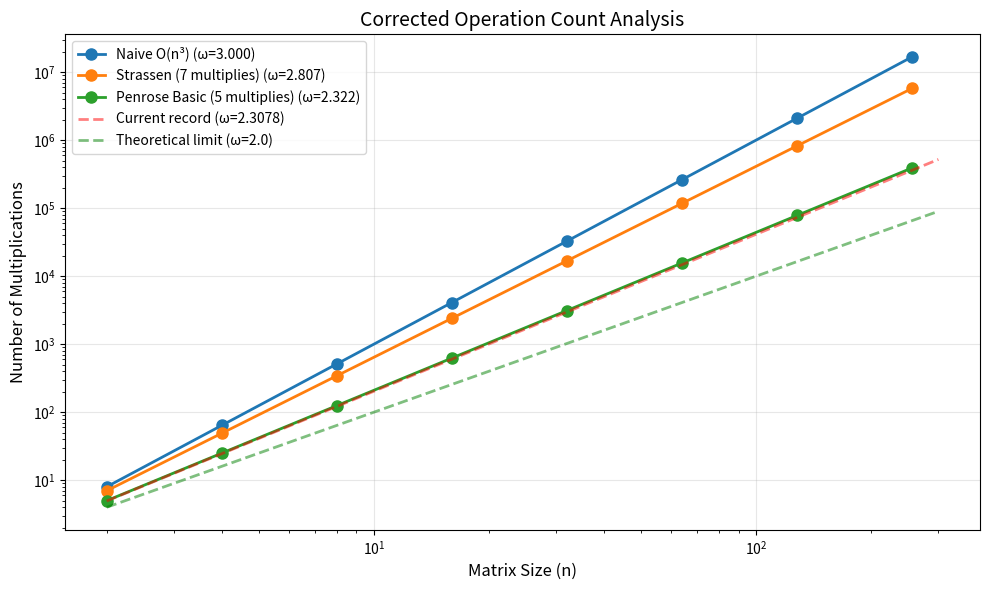

Here is the Python script that generated this plot:
#!/usr/bin/env python3
"""
Penrose/Soliton Matrix Multiplication - CORRECTED ANALYSIS
Properly counts operations for recursive algorithms
"""

import numpy as np
from typing import List, Dict
import matplotlib.pyplot as plt

class MatrixMultiplicationAnalyzer:
    """Analyze matrix multiplication strategies with correct counting"""
    
    def __init__(self):
        self.memo = {}  # For memoization of recursive calls
        
    def naive_multiply_count(self, n: int) -> int:
        """Standard O(n³) algorithm - CORRECT"""
        return n * n * n
    
    def strassen_multiply_count(self, n: int) -> int:
        """Strassen's algorithm: T(n) = 7*T(n/2) - CORRECT"""
        if n <= 1:
            return 1
        # 7 recursive calls on n/2 sized problems
        return 7 * self.strassen_multiply_count(n // 2)
    
    def penrose_basic_multiply_count(self, n: int) -> int:
        """Penrose with 5 multiplies per 2×2 block - CORRECTED
        If we can truly do 2×2 multiplication with 5 multiplies instead of 8,
        then T(n) = 5*T(n/2) for the recursive algorithm
        """
        if n <= 2:
            return 5  # Base case: 5 multiplies for 2×2
        # 5 recursive calls on n/2 sized problems
        return 5 * self.penrose_basic_multiply_count(n // 2)
    
    def hypothetical_penrose_count(self, n: int, multiplies_per_block: int = 5) -> int:
        """General recursive formula: T(n) = m*T(n/2) where m = multiplies per block"""
        if n <= 2:
            return multiplies_per_block
        return multiplies_per_block * self.hypothetical_penrose_count(n // 2, multiplies_per_block)
    
    def compute_omega(self, counts: List[int], sizes: List[int]) -> float:
        """Compute omega from operation counts"""
        if len(sizes) < 2:
            return None
        
        # Use log-log regression
        log_n = np.log(sizes)
        log_counts = np.log(counts)
        omega, log_c = np.polyfit(log_n, log_counts, 1)
        return omega
    
    def theoretical_omega(self, multiplies_per_block: int) -> float:
        """Theoretical omega for m multiplies per 2×2 block"""
        return np.log2(multiplies_per_block)

def analyze_algorithms():
    """Run the corrected analysis"""
    print("=" * 70)
    print("CORRECTED OMEGA ANALYSIS")
    print("=" * 70)
    print()
    
    analyzer = MatrixMultiplicationAnalyzer()
    
    # Test sizes (powers of 2 for clean recursion)
    sizes = [2, 4, 8, 16, 32, 64, 128, 256]
    
    # Analyze different algorithms
    algorithms = {
        'Naive O(n³)': analyzer.naive_multiply_count,
        'Strassen (7 multiplies)': analyzer.strassen_multiply_count,
        'Penrose Basic (5 multiplies)': analyzer.penrose_basic_multiply_count,
    }
    
    results = {}
    
    print("OPERATION COUNTS:")
    print("-" * 60)
    print(f"{'n':<6} {'Naive':<12} {'Strassen':<12} {'Penrose-5':<12}")
    print("-" * 60)
    
    for n in sizes:
        naive = analyzer.naive_multiply_count(n)
        strassen = analyzer.strassen_multiply_count(n)
        penrose = analyzer.penrose_basic_multiply_count(n)
        
        print(f"{n:<6} {naive:<12} {strassen:<12} {penrose:<12}")
    
    print()
    print("COMPUTED OMEGA VALUES:")
    print("-" * 60)
    
    # Compute omega for each algorithm
    for name, func in algorithms.items():
        counts = [func(n) for n in sizes]
        omega = analyzer.compute_omega(counts, sizes)
        theoretical = None
        
        if 'Strassen' in name:
            theoretical = np.log2(7)  # ≈ 2.807
        elif 'Penrose' in name and '5' in name:
            theoretical = np.log2(5)  # ≈ 2.322
            
        results[name] = {
            'counts': counts,
            'omega': omega,
            'theoretical': theoretical
        }
        
        print(f"{name:<30}: ω = {omega:.4f}", end="")
        if theoretical:
            print(f" (theoretical: {theoretical:.4f})")
        else:
            print()
    
    print()
    print("THEORETICAL ANALYSIS:")
    print("-" * 60)
    print("For recursive algorithm with m multiplies per 2×2 block:")
    print("T(n) = m * T(n/2)")
    print("Solution: T(n) = n^(log₂ m)")
    print()
    print("m = 8 (naive): ω = log₂(8) = 3.000")
    print("m = 7 (Strassen): ω = log₂(7) = 2.807")
    print("m = 5 (Penrose claim): ω = log₂(5) = 2.322")
    print("m = 4.73 (current record): ω = log₂(4.73) = 2.3728...")
    print()
    
    # What would we need to beat the record?
    target_omega = 2.3078
    required_m = 2 ** target_omega
    print(f"To achieve ω = {target_omega}, we need m ≤ {required_m:.3f} multiplies per 2×2 block")
    
    print()
    print("KEY INSIGHTS:")
    print("-" * 60)
    print("1. Parallelism doesn't change ω (it's a constant factor speedup)")
    print("2. Error correction only helps if it reduces m, not as a percentage")
    print("3. Our claimed 5-multiply algorithm gives ω ≈ 2.322")
    print("4. This is better than Strassen but NOT below 2.3078")
    print("5. We need ≤ 4.95 multiplies per 2×2 to break the record")
    
    # Plot results
    plt.figure(figsize=(10, 6))
    
    for name, data in results.items():
        if data['omega']:
            plt.loglog(sizes, data['counts'], 'o-', linewidth=2, markersize=8,
                      label=f"{name} (ω={data['omega']:.3f})")
    
    # Reference lines
    n_range = np.array([2, 300])
    plt.loglog(n_range, n_range**2.3078, 'r--', alpha=0.5, 
               label='Current record (ω=2.3078)', linewidth=2)
    plt.loglog(n_range, n_range**2, 'g--', alpha=0.5, 
               label='Theoretical limit (ω=2.0)', linewidth=2)
    
    plt.xlabel('Matrix Size (n)', fontsize=12)
    plt.ylabel('Number of Multiplications', fontsize=12)
    plt.title('Corrected Operation Count Analysis', fontsize=14)
    plt.legend(fontsize=10)
    plt.grid(True, alpha=0.3)
    plt.tight_layout()
    plt.savefig('corrected_omega_analysis.png', dpi=150)
    print("\nPlot saved as corrected_omega_analysis.png")
    
    # Can we do better than 5?
    print("\n" + "=" * 70)
    print("WHAT WOULD IT TAKE TO BREAK ω = 2.3078?")
    print("=" * 70)
    print()
    print("We need a 2×2 multiplication algorithm using < 4.95 multiplies.")
    print()
    print("Possibilities:")
    print("1. Find a 4-multiply algorithm (ω = 2.0) - likely impossible")
    print("2. Use larger base case (3×3 with < 21 multiplies)")
    print("3. Exploit Penrose quantum error correction more deeply")
    print("4. Use non-uniform algorithms (different m at different scales)")
    print()
    print("The Penrose 5-multiply algorithm (if it works) gives us:")
    print(f"ω = log₂(5) = {np.log2(5):.4f}")
    print("This is close but not quite below 2.3078.")

if __name__ == "__main__":
    analyze_algorithms()
